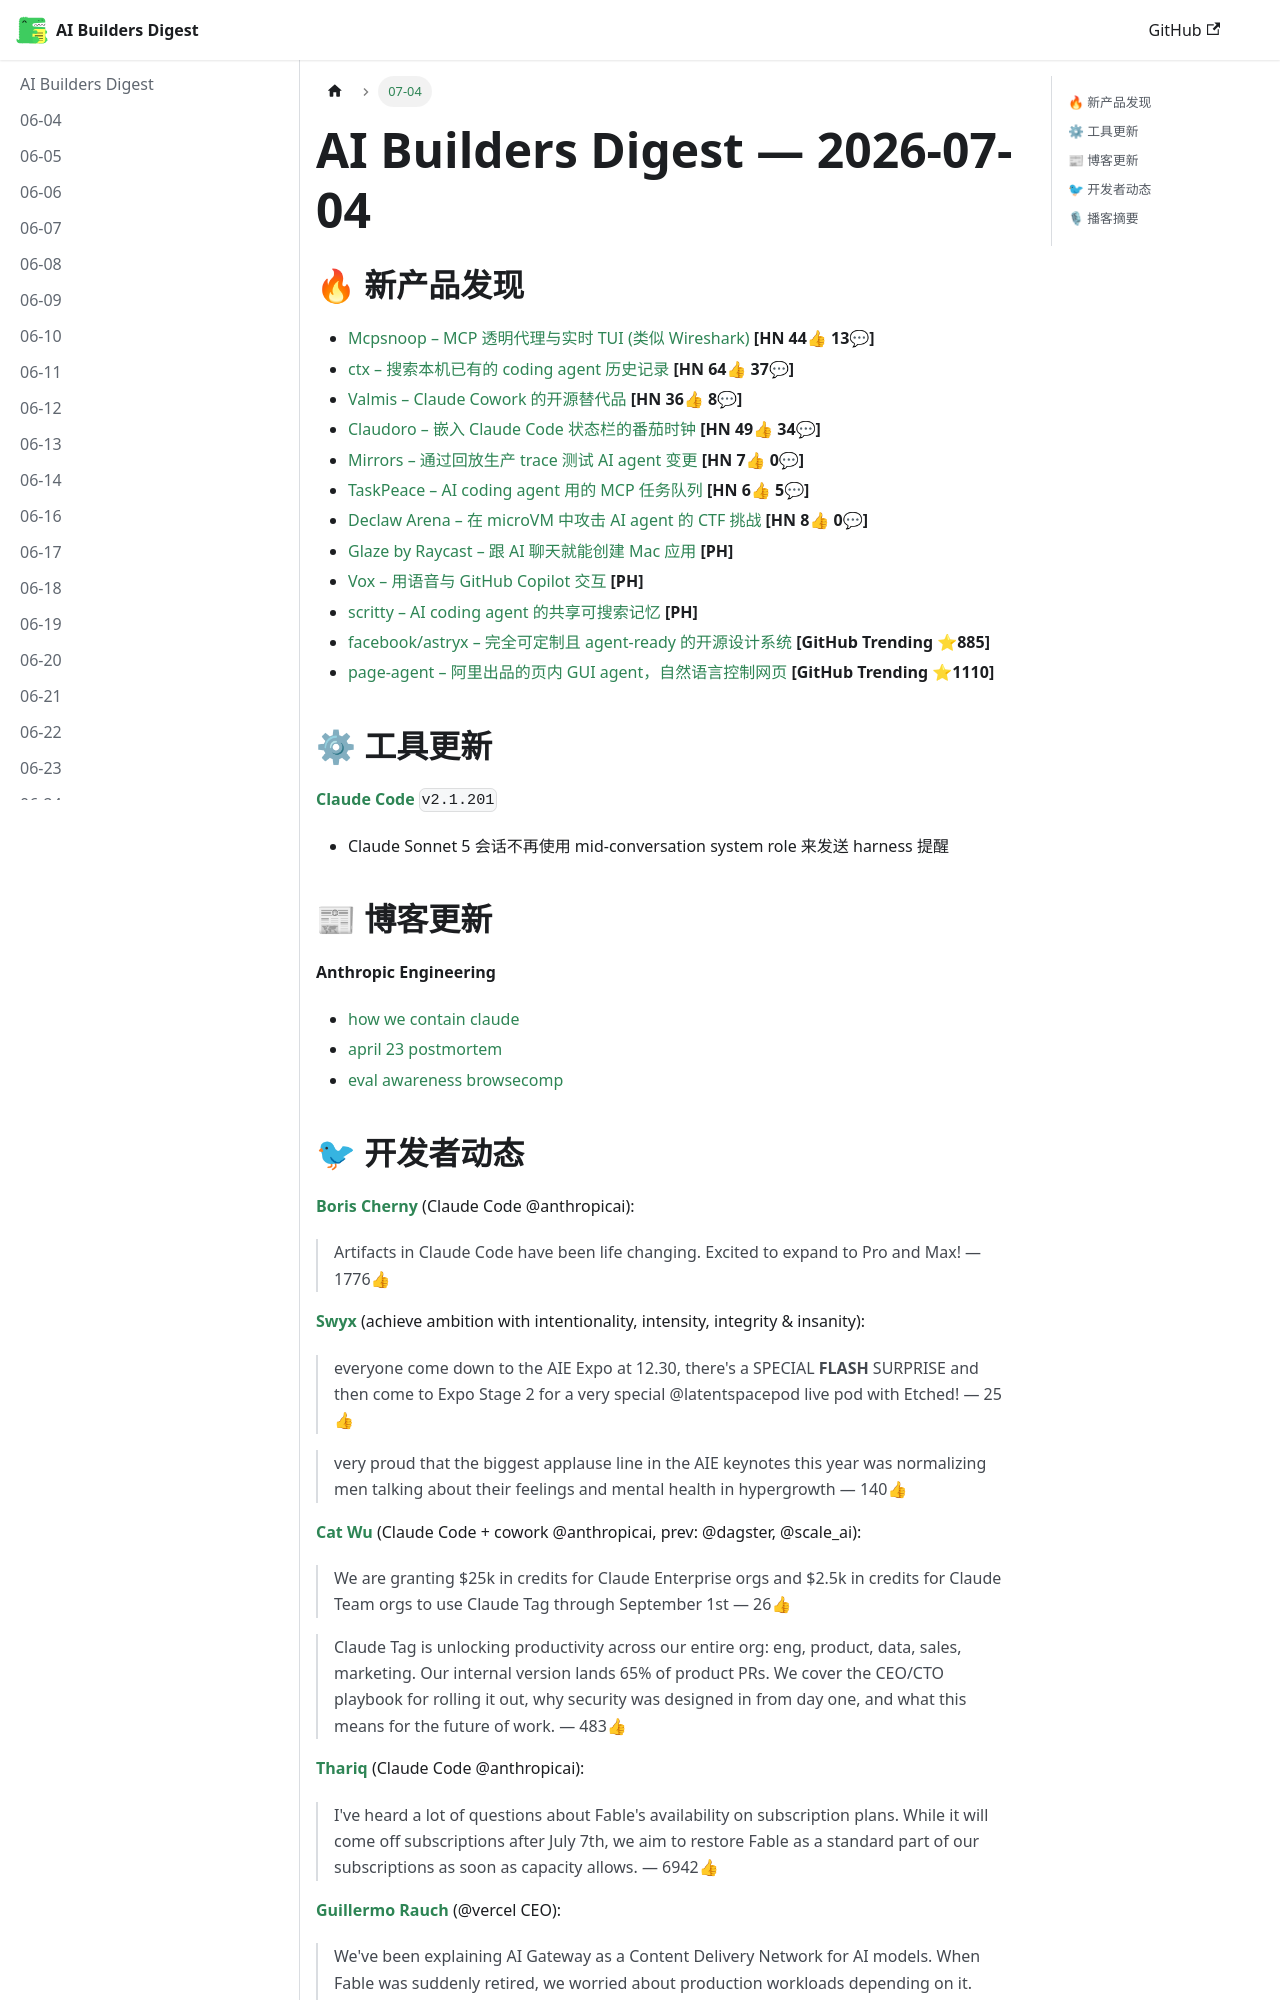

repository: shadowfish07/ai-builders-digest · page: 2026-07-04/index.html · generator: docusaurus

---
sidebar_label: 07-04
---

# AI Builders Digest — 2026-07-04

## 🔥 新产品发现

- [Mcpsnoop – MCP 透明代理与实时 TUI (类似 Wireshark)](https://github.com/kerlenton/mcpsnoop) **[HN 44👍 13💬]**
- [ctx – 搜索本机已有的 coding agent 历史记录](https://github.com/ctxrs/ctx) **[HN 64👍 37💬]**
- [Valmis – Claude Cowork 的开源替代品](https://github.com/valmishq/valmis) **[HN 36👍 8💬]**
- [Claudoro – 嵌入 Claude Code 状态栏的番茄时钟](https://github.com/emson/claudoro) **[HN 49👍 34💬]**
- [Mirrors – 通过回放生产 trace 测试 AI agent 变更](https://www.runmirrors.com/) **[HN 7👍 0💬]**
- [TaskPeace – AI coding agent 用的 MCP 任务队列](https://taskpeace.com/) **[HN 6👍 5💬]**
- [Declaw Arena – 在 microVM 中攻击 AI agent 的 CTF 挑战](https://declaw.ai/arena) **[HN 8👍 0💬]**
- [Glaze by Raycast – 跟 AI 聊天就能创建 Mac 应用](https://www.producthunt.com/products/glaze-4) **[PH]**
- [Vox – 用语音与 GitHub Copilot 交互](https://www.producthunt.com/products/vox-5) **[PH]**
- [scritty – AI coding agent 的共享可搜索记忆](https://www.producthunt.com/products/scritty) **[PH]**
- [facebook/astryx – 完全可定制且 agent-ready 的开源设计系统](https://github.com/facebook/astryx) **[GitHub Trending ⭐885]**
- [page-agent – 阿里出品的页内 GUI agent，自然语言控制网页](https://github.com/alibaba/page-agent) **[GitHub Trending ⭐1110]**

## ⚙ 工具更新

**[Claude Code](https://github.com/anthropics/claude-code/releases/tag/v2.1.201)** `v2.1.201`

- Claude Sonnet 5 会话不再使用 mid-conversation system role 来发送 harness 提醒

## 📰 博客更新

**Anthropic Engineering**

- [how we contain claude](https://www.anthropic.com/engineering/how-we-contain-claude)
- [april 23 postmortem](https://www.anthropic.com/engineering/april-23-postmortem)
- [eval awareness browsecomp](https://www.anthropic.com/engineering/eval-awareness-browsecomp)
